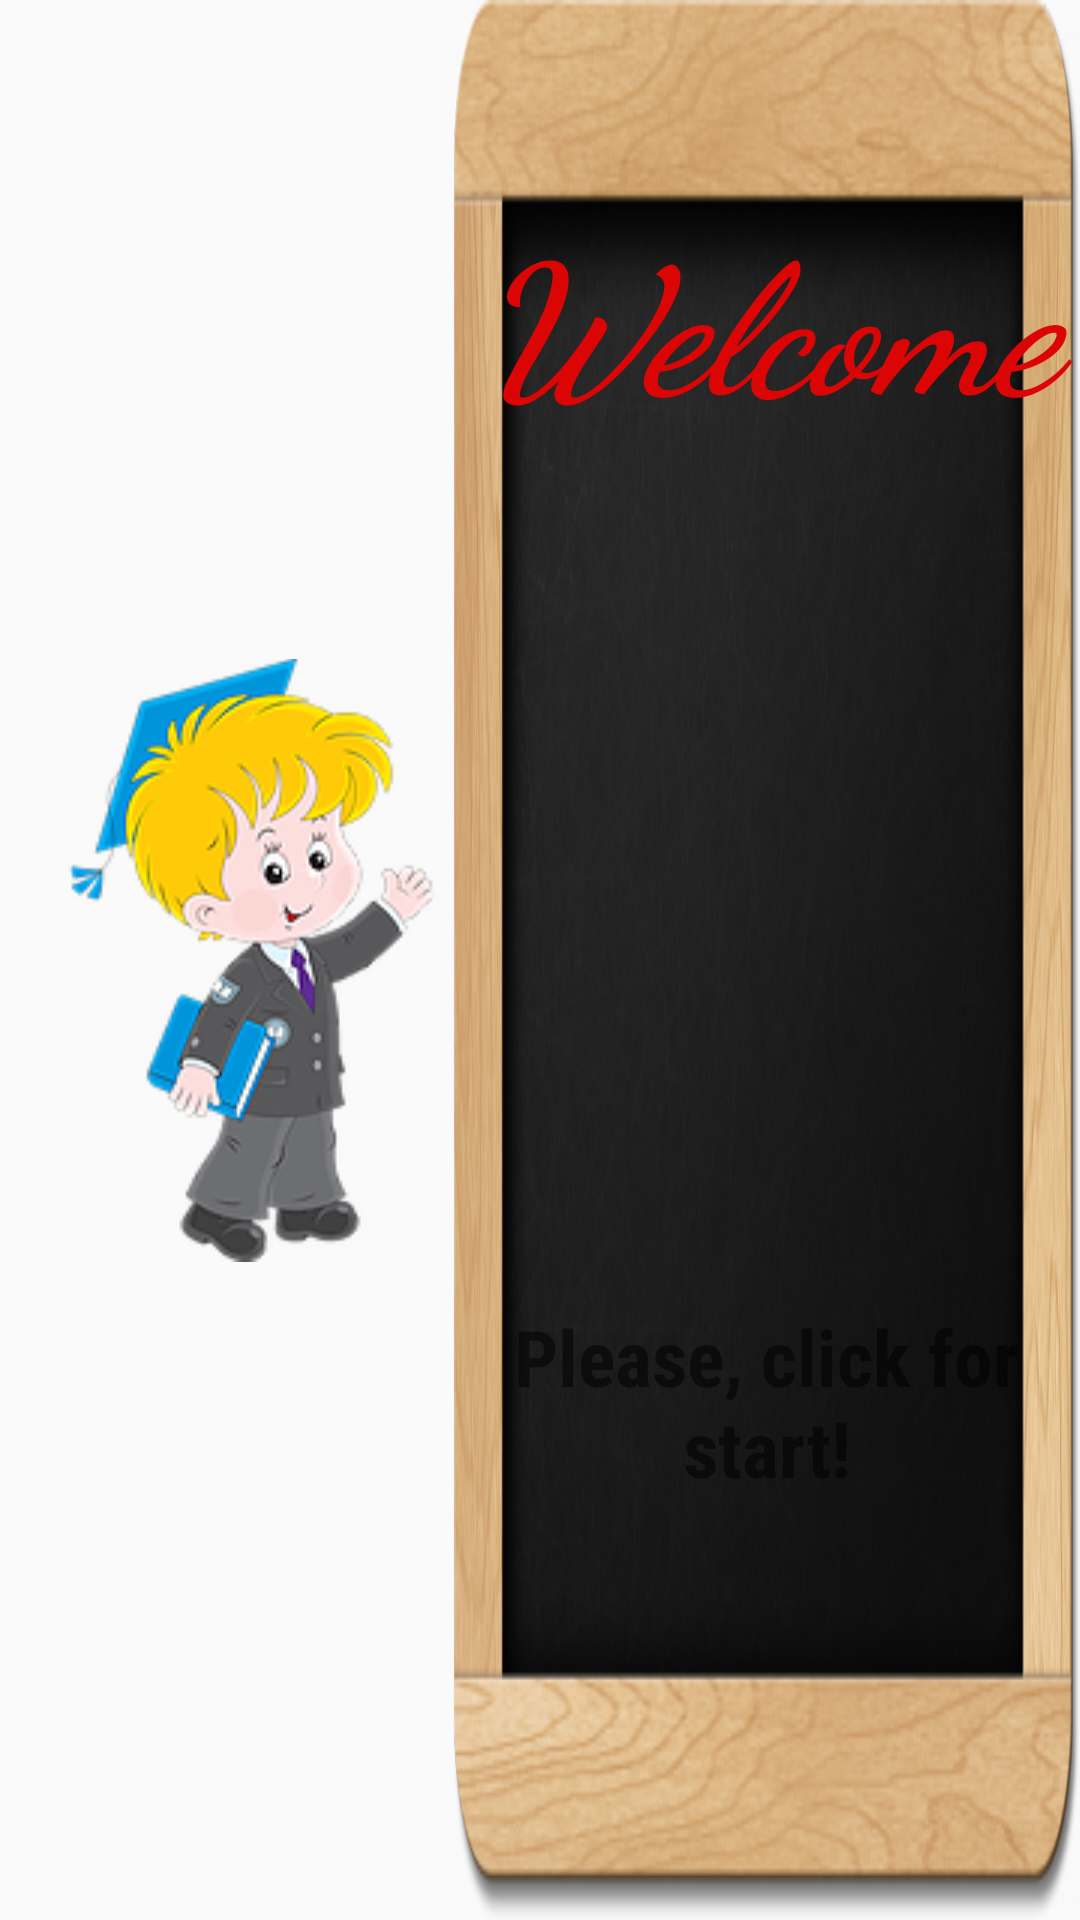

Produce the Android XML layout that renders to this screen, including the resource entries it uses.
<!-- AndroidManifest.xml: application theme Theme.AppCompat.Light.NoActionBar -->
<!-- res/layout/start_screen.xml -->
<?xml version="1.0" encoding="utf-8"?>
<RelativeLayout xmlns:android="http://schemas.android.com/apk/res/android"
    xmlns:app="http://schemas.android.com/apk/res-auto"
    xmlns:tools="http://schemas.android.com/tools"
    android:layout_width="match_parent"
    android:layout_height="match_parent"
    android:id="@+id/rl_str">

    <ImageView
        android:id="@+id/imageView"
        android:layout_width="wrap_content"
        android:layout_height="match_parent"
        android:layout_alignParentStart="true"
        android:layout_alignParentTop="true"
        android:layout_marginLeft="@dimen/activity_horizontal_margin"
        app:srcCompat="@drawable/allmind" />

    <RelativeLayout
        android:id="@+id/rl"
        android:layout_width="match_parent"
        android:layout_height="match_parent"
        android:layout_alignParentTop="true"
        android:layout_toEndOf="@+id/imageView"
        android:background="@drawable/doska">

        
        <TextView
            android:id="@+id/textView2"
            android:layout_width="match_parent"
            android:layout_height="wrap_content"

            android:layout_marginTop="@android:dimen/notification_large_icon_height"
            android:fontFamily="cursive"
            android:text="@string/wl"
            android:textAlignment="center"
            android:textColor="@color/shulte_tab_color"
            android:textSize="@dimen/dp_tile_max_width"
            android:textStyle="bold|italic" />

        <TextView
            android:id="@+id/textView5"
            android:layout_width="match_parent"
            android:layout_height="wrap_content"
            android:layout_alignParentBottom="true"
            android:layout_alignParentStart="true"
            android:layout_marginBottom="@dimen/dp_140"
            android:fontFamily="sans-serif-condensed"
            android:text="@string/clk"
            android:textAlignment="center"
            android:textColor="@color/common_google_signin_btn_text_dark_default"
            android:textSize="@dimen/option_back"
            android:textStyle="bold" />
    </RelativeLayout>
</RelativeLayout>
<!-- resources referenced by this layout -->
<resources>
  <color name="black">#000000</color>
  <color name="shulte_tab_color">#dc0505</color>
  <dimen name="activity_horizontal_margin">16dp</dimen>
  <dimen name="dp_140">140dp</dimen>
  <dimen name="dp_4">4dp</dimen>
  <dimen name="dp_tile_max_width">60dp</dimen>
  <dimen name="option_back">26dp</dimen>
  <dimen name="regist">20dp</dimen>
  <!-- drawable allmind: png bitmap (drawable, 39402 bytes) -->
  <!-- drawable doska: png bitmap (drawable, 203576 bytes) -->
  <string name="clk">Please, click for start!</string>
  <string name="login">Login</string>
  <string name="registration">Registration</string>
  <string name="wl">Welcome</string>
</resources>
